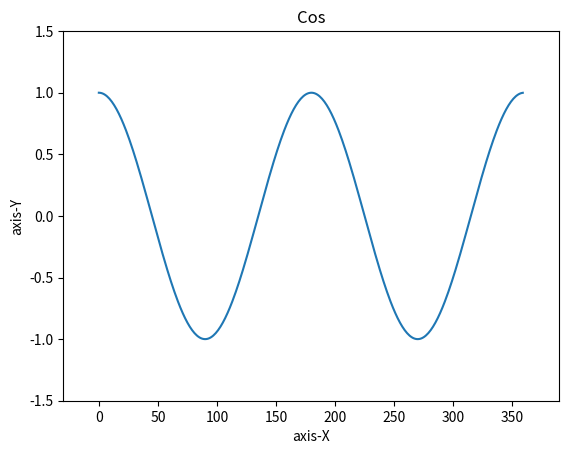
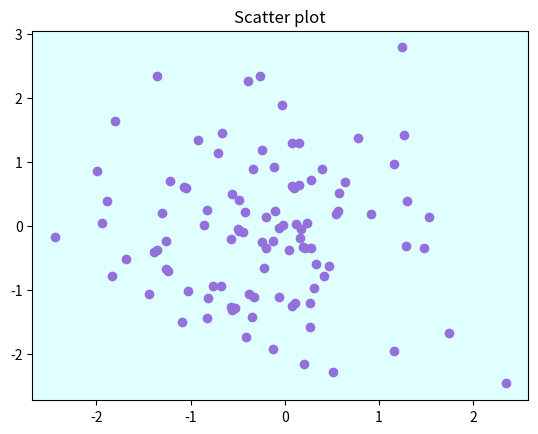

The script that saved these images, in order:
import matplotlib.pyplot as plt
import numpy as np

plt.figure()
a = np.arange(0, 360)
b = np.cos(a * np.pi/90.0)

plt.plot(a,b)
plt.xlim(-30, 390)
plt.ylim(-1.5, 1.5)

plt.xlabel('axis-X')
plt.ylabel('axis-Y')
plt.title('Cos')

plt.savefig("filename.png",dpi=300,format="png")

plt.figure()
X = np.random.normal(0, 1, 100)
Y = np.random.normal(0, 1, 100)
plt.rcParams['axes.facecolor'] = 'lightcyan'
plt.scatter(X, Y, c='mediumpurple')
plt.title("Scatter plot")

plt.show()